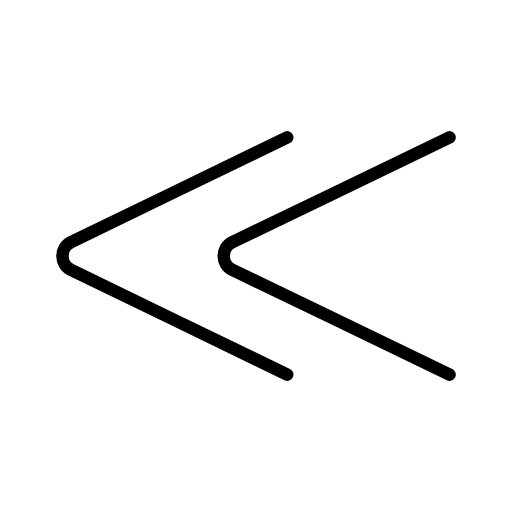
t = 0.00 s
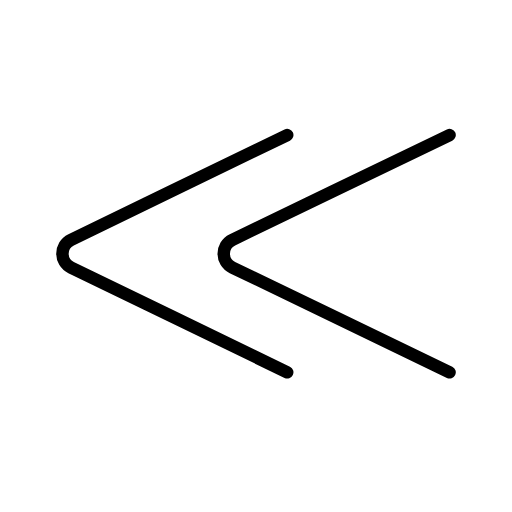
t = 0.48 s
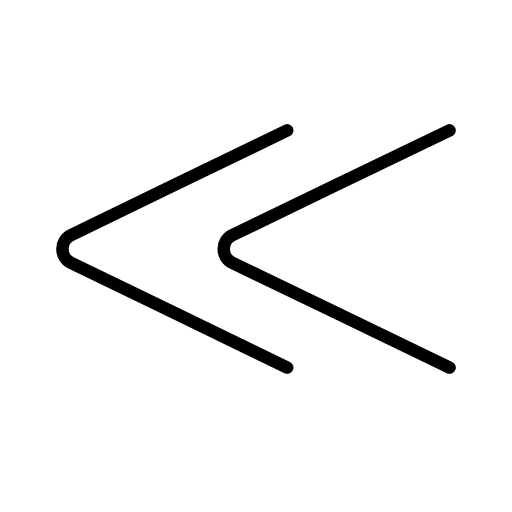
t = 1.43 s
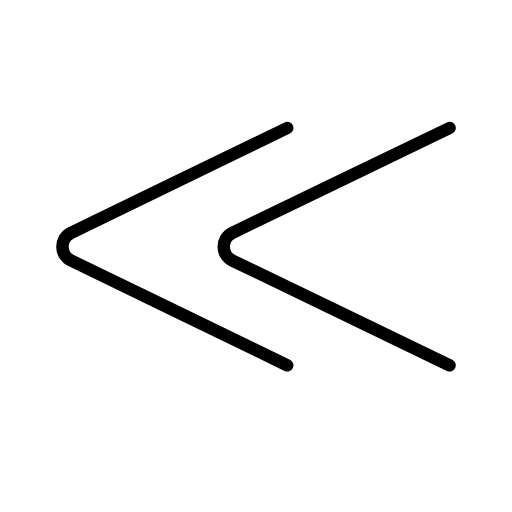
t = 1.90 s
t = 2.38 s: frame unchanged from t = 1.43 s, image omitted
t = 3.33 s: frame unchanged from t = 0.48 s, image omitted

The animated SVG that drew these frames (rendered in a browser with its animation timeline set to each time). Animation: 1 SMIL element (animateTransform=1); one cycle of 3.80 s, repeats indefinitely.

<?xml version='1.0' encoding='utf-8'?>
<svg xmlns="http://www.w3.org/2000/svg" id="emoji" viewBox="-5 -5 82 82" width="200" height="200" role="img">
  <title>OpenMoji: fast reverse button</title><g><g id="color" />
  <g id="hair" />
  <g id="skin" />
  <g id="skin-shadow" />
  <g id="line">
    <path fill="none" stroke="#000000" stroke-linecap="round" stroke-linejoin="round" stroke-miterlimit="10" stroke-width="2" d="M41,55l-18.7948-9.1111l-15.817-7.6675c-1.8509-0.8972-1.8509-3.5456,0-4.4428l15.817-7.6675L41,17" />
    <path fill="none" stroke="#000000" stroke-linecap="round" stroke-linejoin="round" stroke-miterlimit="10" stroke-width="2" d="M67,55l-18.8824-9.1111l-15.8908-7.6675c-1.8595-0.8972-1.8595-3.5456,0-4.4428l15.8908-7.6675L67,17" />
  </g>
<animateTransform attributeName="transform" type="translate" values="0 0;0 -1.5;0 0" dur="3.8s" repeatCount="indefinite" /></g></svg>
